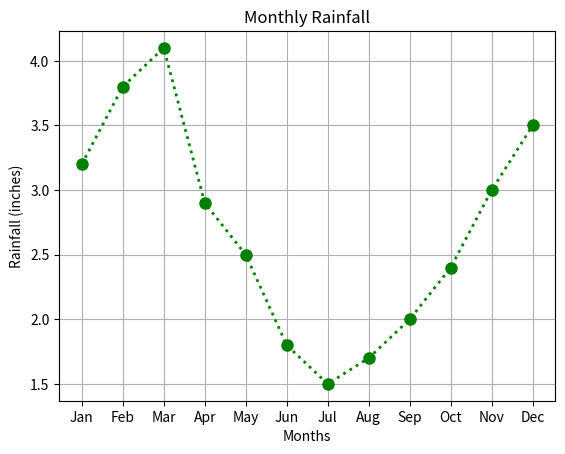

Python code for this plot:

import matplotlib.pyplot as plt

months = ['Jan', 'Feb', 'Mar', 'Apr', 'May', 'Jun', 'Jul', 'Aug', 'Sep', 'Oct', 'Nov', 'Dec']
rainfall = [3.2, 3.8, 4.1, 2.9, 2.5, 1.8, 1.5, 1.7, 2.0, 2.4, 3.0, 3.5]

# create line plot
plt.plot(months, rainfall, marker="o", linestyle=":", color = "green", linewidth=2, markersize=8)
plt.title('Monthly Rainfall')
plt.xlabel('Months')
plt.ylabel('Rainfall (inches)')
plt.grid(True)
plt.show()